Labelled photos from "merged_dataset", an image-classification folder in tmgdarshan/cloud-classification-cnn-mobile. The possible labels are: cumulus, altocumulus, cirrus, clear sky, stratocumulus, cumulonimbus, mixed.

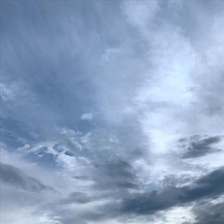
Label: mixed

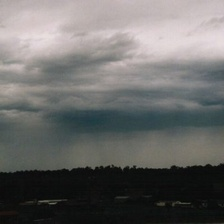
Label: mixed

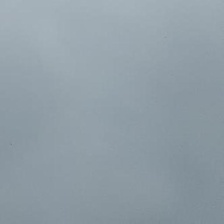
Label: stratocumulus

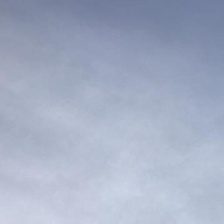
Label: cirrus

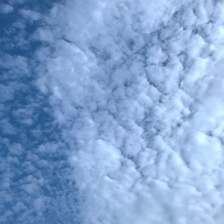
Label: altocumulus

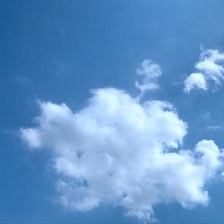
Label: cumulus
